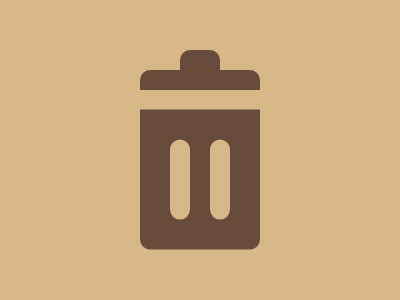

Here is a drawing made with CSS. Write the source that renders it.

<body bgcolor=D8B788>
<p a>
<p b>
<p c>
<p d>
<style>
*{
    margin:0;
    position:fixed;
    top:50%;
    left:50%
}
[a]{
    width:120;
    height:140;
    background:#684C3B;
    transform:translate(-50%,-29%);
    border-radius:0 0 10px 10px
}
[b]{
    width:20;
    height:80;
    background:#D8B788;
    border-radius:50px;
    transform:translate(-150%,-13%);
    -webkit-box-reflect:right 20px
}
[c]{
    width:120;
    height:20;
    background:#684C3B;
    border-radius:10px 10px 0 0;
    transform:translate(-50%,-400%)
}
[d]{
    width:40;
    height:20;
    background:#684C3B;
    border-radius:10px 10px 0 0;
    transform:translate(-50%,-500%)
}
